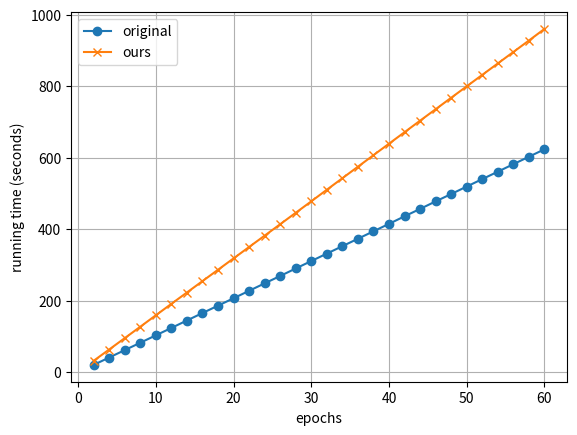

Write the Python code that produced this figure.
import matplotlib.pyplot as plt

orig = [20.886212, 41.553098, 62.193109, 82.846586, 103.566859, 124.258946, 145.123034, 165.956187, 186.608310, 207.300839, 228.184627, 249.032616, 269.675471, 290.665186, 311.453850, 332.273254, 353.045356, 373.817243, 394.720029, 415.514433, 436.667144, 457.324250, 478.370209, 499.005948, 519.917475, 540.761685, 561.478109, 582.507097, 603.346958, 624.186628]

ours= [32.281829, 63.914618, 95.687908, 127.551879, 159.621459, 191.591505, 223.381541, 255.190111, 286.976367, 318.787436, 350.724613, 382.460034, 414.394730, 446.462726, 478.442221, 510.943749, 543.117902, 575.319560, 607.604634, 639.763422, 671.916722, 704.200669, 736.173560, 768.338590, 800.290638, 832.368693, 864.319703, 896.326627, 928.438778, 960.863169]

x_ticks = [x for x in range(1, 60+1) if x % 2 == 0]

plt.plot(x_ticks, orig, '-o', label='original')
plt.plot(x_ticks, ours, '-x', label='ours')
plt.legend()
plt.grid()
plt.xlabel('epochs')
plt.ylabel('running time (seconds)')
plt.savefig('running_time.png', bbox_inches='tight')
plt.show()

''' ORIGINAL OUTPUT
Evaluating.....................................epoch:2, time: 20.886212(s), NDCG (@2: 0.0186, @5: 0.0711,@10: 0.0812), Recall (@2: 0.0235, @5: 0.1475,@10: 0.1787)
Evaluating.....................................epoch:4, time: 41.553098(s), NDCG (@2: 0.0432, @5: 0.0771,@10: 0.0969), Recall (@2: 0.0569, @5: 0.1348,@10: 0.1940)
Evaluating.....................................epoch:6, time: 62.193109(s), NDCG (@2: 0.0588, @5: 0.0802,@10: 0.1029), Recall (@2: 0.0688, @5: 0.1169,@10: 0.1878)
Evaluating.....................................epoch:8, time: 82.846586(s), NDCG (@2: 0.0824, @5: 0.1082,@10: 0.1292), Recall (@2: 0.0931, @5: 0.1507,@10: 0.2160)
Evaluating.....................................epoch:10, time: 103.566859(s), NDCG (@2: 0.0834, @5: 0.1128,@10: 0.1337), Recall (@2: 0.0947, @5: 0.1602,@10: 0.2255)
Evaluating.....................................epoch:12, time: 124.258946(s), NDCG (@2: 0.0951, @5: 0.1259,@10: 0.1470), Recall (@2: 0.1076, @5: 0.1764,@10: 0.2411)
Evaluating.....................................epoch:14, time: 145.123034(s), NDCG (@2: 0.1075, @5: 0.1391,@10: 0.1608), Recall (@2: 0.1212, @5: 0.1923,@10: 0.2596)
Evaluating.....................................epoch:16, time: 165.956187(s), NDCG (@2: 0.1127, @5: 0.1448,@10: 0.1670), Recall (@2: 0.1266, @5: 0.1990,@10: 0.2680)
Evaluating.....................................epoch:18, time: 186.608310(s), NDCG (@2: 0.1151, @5: 0.1462,@10: 0.1677), Recall (@2: 0.1304, @5: 0.2005,@10: 0.2671)
Evaluating.....................................epoch:20, time: 207.300839(s), NDCG (@2: 0.1225, @5: 0.1526,@10: 0.1747), Recall (@2: 0.1389, @5: 0.2059,@10: 0.2743)
Evaluating.....................................epoch:22, time: 228.184627(s), NDCG (@2: 0.1251, @5: 0.1578,@10: 0.1803), Recall (@2: 0.1412, @5: 0.2145,@10: 0.2842)
Evaluating.....................................epoch:24, time: 249.032616(s), NDCG (@2: 0.1271, @5: 0.1604,@10: 0.1829), Recall (@2: 0.1445, @5: 0.2193,@10: 0.2893)
Evaluating.....................................epoch:26, time: 269.675471(s), NDCG (@2: 0.1330, @5: 0.1677,@10: 0.1910), Recall (@2: 0.1520, @5: 0.2296,@10: 0.3016)
Evaluating.....................................epoch:28, time: 290.665186(s), NDCG (@2: 0.1319, @5: 0.1675,@10: 0.1894), Recall (@2: 0.1501, @5: 0.2296,@10: 0.2975)
Evaluating.....................................epoch:30, time: 311.453850(s), NDCG (@2: 0.1325, @5: 0.1678,@10: 0.1908), Recall (@2: 0.1509, @5: 0.2296,@10: 0.3008)
Evaluating.....................................epoch:32, time: 332.273254(s), NDCG (@2: 0.1317, @5: 0.1671,@10: 0.1897), Recall (@2: 0.1511, @5: 0.2296,@10: 0.3001)
Evaluating.....................................epoch:34, time: 353.045356(s), NDCG (@2: 0.1346, @5: 0.1706,@10: 0.1940), Recall (@2: 0.1537, @5: 0.2339,@10: 0.3066)
Evaluating.....................................epoch:36, time: 373.817243(s), NDCG (@2: 0.1367, @5: 0.1739,@10: 0.1979), Recall (@2: 0.1552, @5: 0.2382,@10: 0.3126)
Evaluating.....................................epoch:38, time: 394.720029(s), NDCG (@2: 0.1355, @5: 0.1718,@10: 0.1966), Recall (@2: 0.1546, @5: 0.2352,@10: 0.3122)
Evaluating.....................................epoch:40, time: 415.514433(s), NDCG (@2: 0.1366, @5: 0.1756,@10: 0.2000), Recall (@2: 0.1559, @5: 0.2426,@10: 0.3182)
Evaluating.....................................epoch:42, time: 436.667144(s), NDCG (@2: 0.1343, @5: 0.1720,@10: 0.1948), Recall (@2: 0.1539, @5: 0.2378,@10: 0.3090)
Evaluating.....................................epoch:44, time: 457.324250(s), NDCG (@2: 0.1354, @5: 0.1741,@10: 0.1972), Recall (@2: 0.1555, @5: 0.2419,@10: 0.3141)
Evaluating.....................................epoch:46, time: 478.370209(s), NDCG (@2: 0.1376, @5: 0.1738,@10: 0.1982), Recall (@2: 0.1583, @5: 0.2385,@10: 0.3141)
Evaluating.....................................epoch:48, time: 499.005948(s), NDCG (@2: 0.1349, @5: 0.1761,@10: 0.1990), Recall (@2: 0.1548, @5: 0.2462,@10: 0.3174)
Evaluating.....................................epoch:50, time: 519.917475(s), NDCG (@2: 0.1397, @5: 0.1789,@10: 0.2024), Recall (@2: 0.1606, @5: 0.2480,@10: 0.3210)
Evaluating.....................................epoch:52, time: 540.761685(s), NDCG (@2: 0.1350, @5: 0.1743,@10: 0.1972), Recall (@2: 0.1544, @5: 0.2419,@10: 0.3131)
Evaluating.....................................epoch:54, time: 561.478109(s), NDCG (@2: 0.1366, @5: 0.1745,@10: 0.1986), Recall (@2: 0.1561, @5: 0.2413,@10: 0.3161)
Evaluating.....................................epoch:56, time: 582.507097(s), NDCG (@2: 0.1387, @5: 0.1762,@10: 0.2008), Recall (@2: 0.1591, @5: 0.2423,@10: 0.3189)
Evaluating.....................................epoch:58, time: 603.346958(s), NDCG (@2: 0.1405, @5: 0.1781,@10: 0.2035), Recall (@2: 0.1617, @5: 0.2460,@10: 0.3247)
Evaluating.....................................epoch:60, time: 624.186628(s), NDCG (@2: 0.1371, @5: 0.1767,@10: 0.2014), Recall (@2: 0.1567, @5: 0.2449,@10: 0.3217)
Done
'''


'''OUR OUTPUT
Evaluating..........................................................................epoch:2, time: 32.281829(s), NDCG (@2: 0.0160, @5: 0.0682,@10: 0.0788), Recall (@2: 0.0203, @5: 0.1449,@10: 0.1777)
Evaluating..........................................................................epoch:4, time: 63.914618(s), NDCG (@2: 0.0554, @5: 0.0894,@10: 0.1017), Recall (@2: 0.0765, @5: 0.1501,@10: 0.1882)
Evaluating..........................................................................epoch:6, time: 95.687908(s), NDCG (@2: 0.0567, @5: 0.0789,@10: 0.1056), Recall (@2: 0.0664, @5: 0.1162,@10: 0.1975)
Evaluating..........................................................................epoch:8, time: 127.551879(s), NDCG (@2: 0.0712, @5: 0.0986,@10: 0.1185), Recall (@2: 0.0806, @5: 0.1417,@10: 0.2040)
Evaluating..........................................................................epoch:10, time: 159.621459(s), NDCG (@2: 0.0809, @5: 0.1099,@10: 0.1289), Recall (@2: 0.0916, @5: 0.1557,@10: 0.2143)
Evaluating..........................................................................epoch:12, time: 191.591505(s), NDCG (@2: 0.0917, @5: 0.1225,@10: 0.1418), Recall (@2: 0.1033, @5: 0.1718,@10: 0.2320)
Evaluating..........................................................................epoch:14, time: 223.381541(s), NDCG (@2: 0.1027, @5: 0.1345,@10: 0.1559), Recall (@2: 0.1158, @5: 0.1869,@10: 0.2529)
Evaluating..........................................................................epoch:16, time: 255.190111(s), NDCG (@2: 0.1073, @5: 0.1400,@10: 0.1617), Recall (@2: 0.1214, @5: 0.1947,@10: 0.2622)
Evaluating..........................................................................epoch:18, time: 286.976367(s), NDCG (@2: 0.1139, @5: 0.1458,@10: 0.1677), Recall (@2: 0.1298, @5: 0.2018,@10: 0.2697)
Evaluating..........................................................................epoch:20, time: 318.787436(s), NDCG (@2: 0.1169, @5: 0.1503,@10: 0.1718), Recall (@2: 0.1324, @5: 0.2072,@10: 0.2736)
Evaluating..........................................................................epoch:22, time: 350.724613(s), NDCG (@2: 0.1206, @5: 0.1543,@10: 0.1756), Recall (@2: 0.1367, @5: 0.2119,@10: 0.2779)
Evaluating..........................................................................epoch:24, time: 382.460034(s), NDCG (@2: 0.1259, @5: 0.1608,@10: 0.1820), Recall (@2: 0.1438, @5: 0.2208,@10: 0.2868)
Evaluating..........................................................................epoch:26, time: 414.394730(s), NDCG (@2: 0.1310, @5: 0.1645,@10: 0.1882), Recall (@2: 0.1496, @5: 0.2242,@10: 0.2973)
Evaluating..........................................................................epoch:28, time: 446.462726(s), NDCG (@2: 0.1311, @5: 0.1662,@10: 0.1892), Recall (@2: 0.1490, @5: 0.2277,@10: 0.2986)
Evaluating..........................................................................epoch:30, time: 478.442221(s), NDCG (@2: 0.1314, @5: 0.1668,@10: 0.1894), Recall (@2: 0.1498, @5: 0.2288,@10: 0.2980)
Evaluating..........................................................................epoch:32, time: 510.943749(s), NDCG (@2: 0.1288, @5: 0.1646,@10: 0.1872), Recall (@2: 0.1468, @5: 0.2270,@10: 0.2969)
Evaluating..........................................................................epoch:34, time: 543.117902(s), NDCG (@2: 0.1330, @5: 0.1703,@10: 0.1932), Recall (@2: 0.1524, @5: 0.2352,@10: 0.3057)
Evaluating..........................................................................epoch:36, time: 575.319560(s), NDCG (@2: 0.1356, @5: 0.1724,@10: 0.1945), Recall (@2: 0.1555, @5: 0.2374,@10: 0.3060)
Evaluating..........................................................................epoch:38, time: 607.604634(s), NDCG (@2: 0.1335, @5: 0.1705,@10: 0.1924), Recall (@2: 0.1520, @5: 0.2344,@10: 0.3021)
Evaluating..........................................................................epoch:40, time: 639.763422(s), NDCG (@2: 0.1339, @5: 0.1714,@10: 0.1930), Recall (@2: 0.1533, @5: 0.2372,@10: 0.3042)
Evaluating..........................................................................epoch:42, time: 671.916722(s), NDCG (@2: 0.1334, @5: 0.1709,@10: 0.1939), Recall (@2: 0.1518, @5: 0.2346,@10: 0.3053)
Evaluating..........................................................................epoch:44, time: 704.200669(s), NDCG (@2: 0.1354, @5: 0.1715,@10: 0.1947), Recall (@2: 0.1546, @5: 0.2350,@10: 0.3066)
Evaluating..........................................................................epoch:46, time: 736.173560(s), NDCG (@2: 0.1360, @5: 0.1723,@10: 0.1946), Recall (@2: 0.1550, @5: 0.2363,@10: 0.3053)
Evaluating..........................................................................epoch:48, time: 768.338590(s), NDCG (@2: 0.1336, @5: 0.1721,@10: 0.1941), Recall (@2: 0.1522, @5: 0.2382,@10: 0.3064)
Evaluating..........................................................................epoch:50, time: 800.290638(s), NDCG (@2: 0.1383, @5: 0.1748,@10: 0.1970), Recall (@2: 0.1587, @5: 0.2402,@10: 0.3092)
Evaluating..........................................................................epoch:52, time: 832.368693(s), NDCG (@2: 0.1356, @5: 0.1711,@10: 0.1928), Recall (@2: 0.1546, @5: 0.2342,@10: 0.3012)
Evaluating..........................................................................epoch:54, time: 864.319703(s), NDCG (@2: 0.1341, @5: 0.1710,@10: 0.1928), Recall (@2: 0.1531, @5: 0.2352,@10: 0.3027)
Evaluating..........................................................................epoch:56, time: 896.326627(s), NDCG (@2: 0.1356, @5: 0.1699,@10: 0.1922), Recall (@2: 0.1548, @5: 0.2313,@10: 0.2999)
Evaluating..........................................................................epoch:58, time: 928.438778(s), NDCG (@2: 0.1366, @5: 0.1732,@10: 0.1966), Recall (@2: 0.1574, @5: 0.2389,@10: 0.3118)
Evaluating..........................................................................epoch:60, time: 960.863169(s), NDCG (@2: 0.1350, @5: 0.1703,@10: 0.1926), Recall (@2: 0.1548, @5: 0.2339,@10: 0.3029)
Done
'''